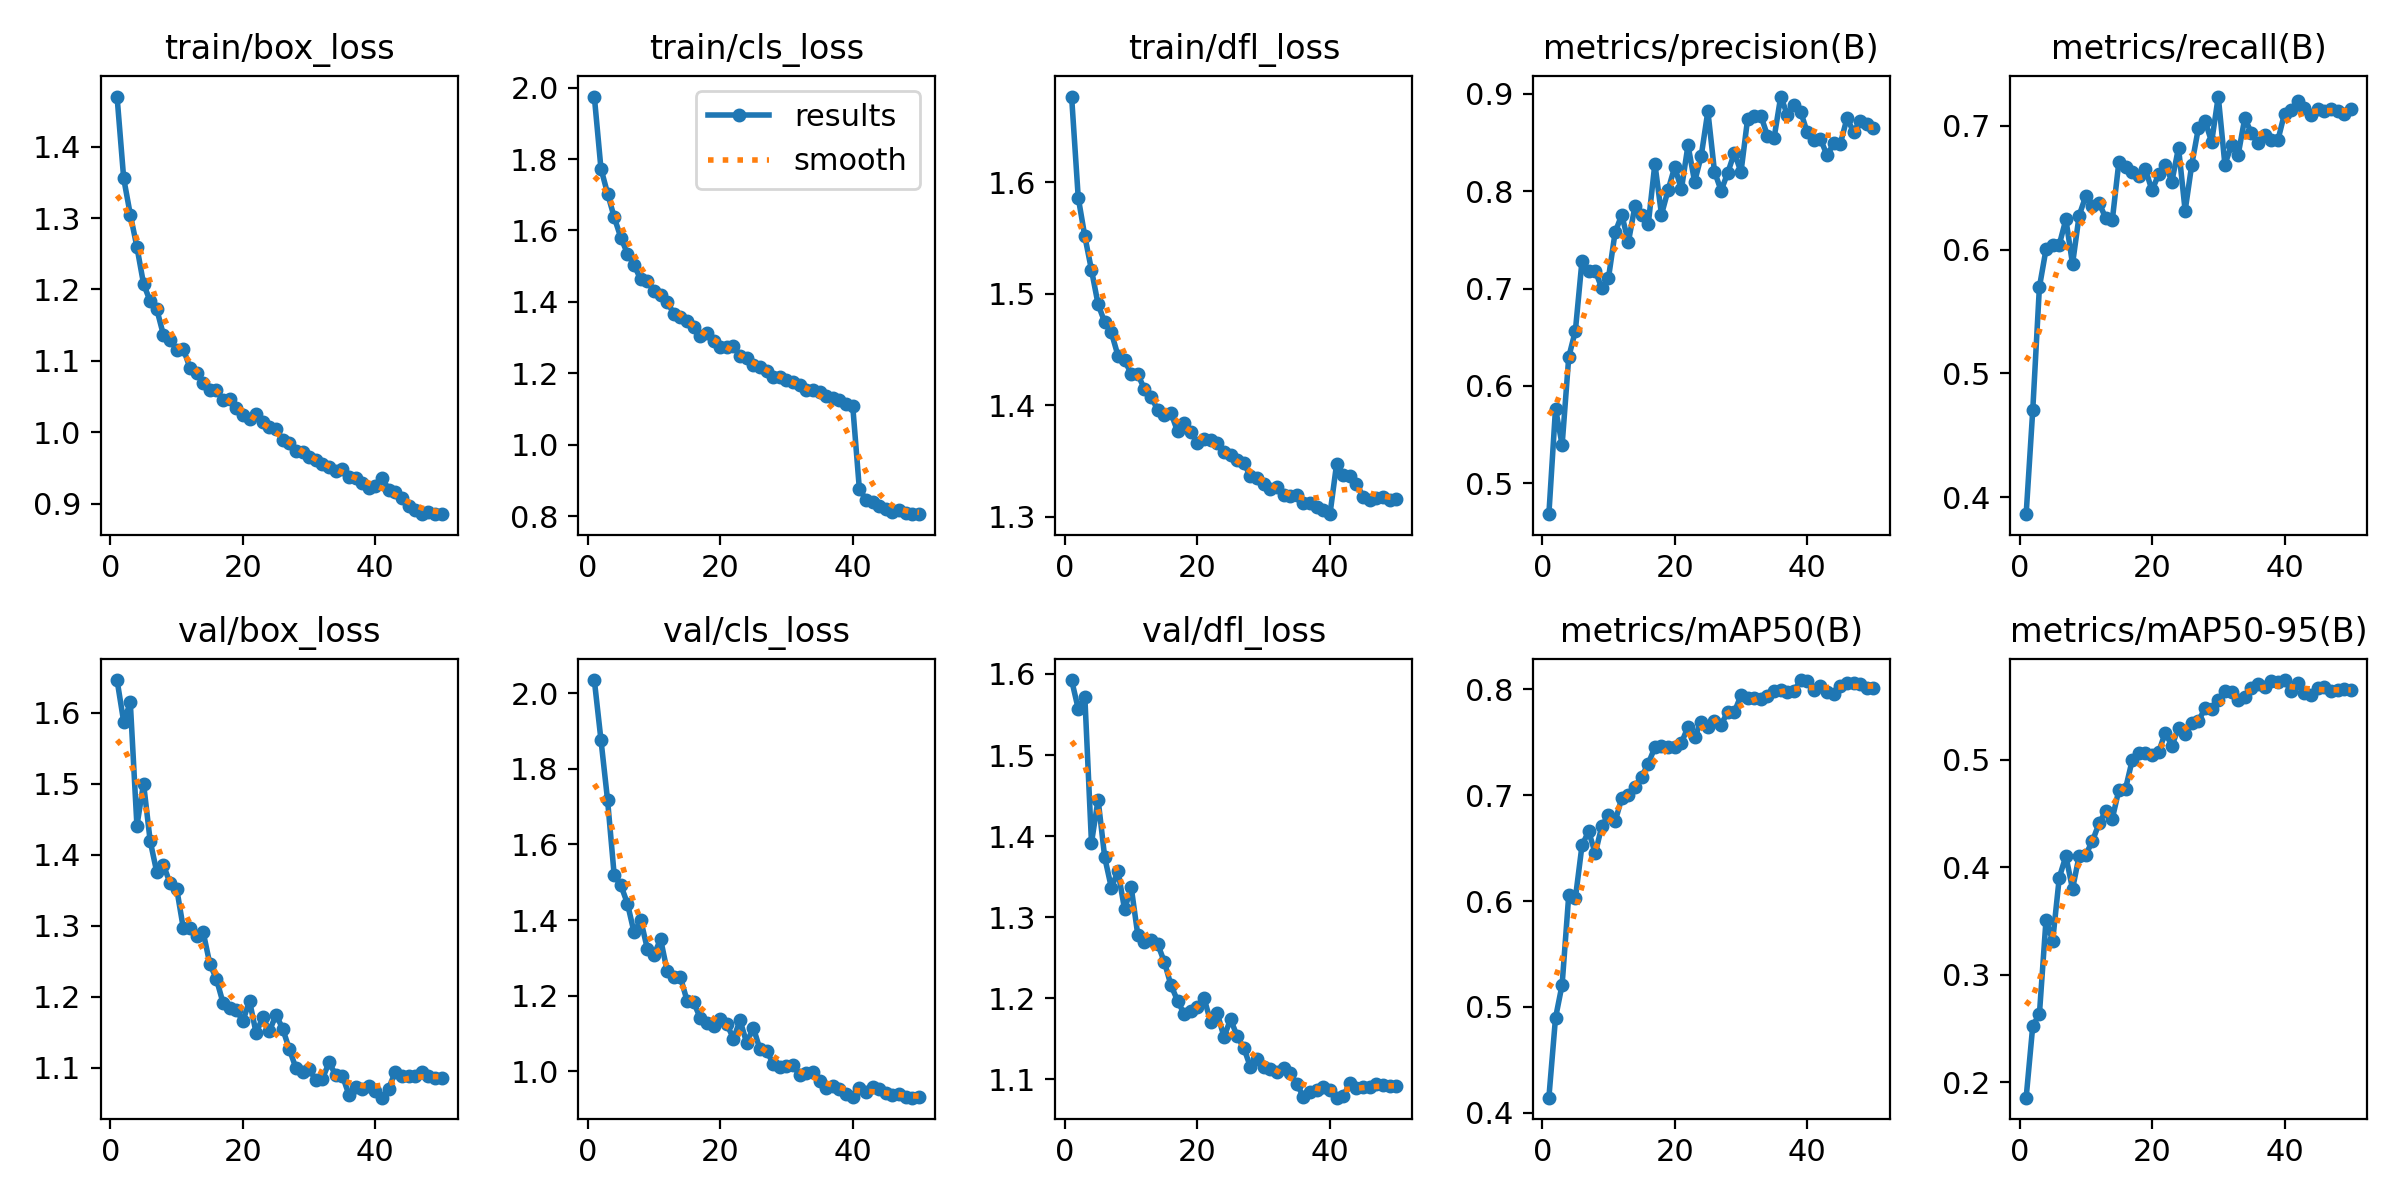

The table this chart was drawn from, first rows:
epoch, time, train/box_loss, train/cls_loss, train/dfl_loss, metrics/precision(B), metrics/recall(B), metrics/mAP50(B), metrics/mAP50-95(B), val/box_loss, val/cls_loss, val/dfl_loss, lr/pg0, lr/pg1, lr/pg2
1, 928.6, 1.47, 1.975, 1.677, 0.4683, 0.3863, 0.4143, 0.1855, 1.646, 2.035, 1.593, 0.0003333, 0.0003333, 0.06701
2, 2066, 1.356, 1.773, 1.586, 0.5768, 0.4706, 0.4895, 0.2526, 1.587, 1.877, 1.557, 0.000666, 0.000666, 0.03401
3, 2695, 1.305, 1.703, 1.551, 0.5395, 0.5696, 0.5211, 0.2632, 1.614, 1.717, 1.571, 0.000996, 0.000996, 0.001002
4, 3141, 1.259, 1.637, 1.521, 0.6297, 0.6002, 0.6056, 0.3512, 1.441, 1.519, 1.392, 0.0009912, 0.0009912, 0.0009912
5, 3586, 1.208, 1.58, 1.491, 0.6567, 0.6038, 0.6027, 0.3315, 1.5, 1.492, 1.445, 0.0009844, 0.0009844, 0.0009844
6, 4032, 1.183, 1.535, 1.475, 0.7287, 0.6039, 0.6526, 0.3904, 1.419, 1.444, 1.374, 0.0009758, 0.0009758, 0.0009758
7, 4477, 1.172, 1.503, 1.465, 0.7181, 0.6244, 0.6659, 0.4105, 1.375, 1.367, 1.336, 0.0009652, 0.0009652, 0.0009652
8, 4923, 1.136, 1.463, 1.445, 0.7184, 0.5882, 0.6451, 0.3798, 1.386, 1.4, 1.357, 0.0009529, 0.0009529, 0.0009529
9, 5368, 1.129, 1.459, 1.44, 0.7002, 0.6274, 0.671, 0.4108, 1.36, 1.324, 1.31, 0.0009388, 0.0009388, 0.0009388
10, 5814, 1.116, 1.431, 1.428, 0.7112, 0.6431, 0.6815, 0.4118, 1.352, 1.308, 1.337, 0.0009229, 0.0009229, 0.0009229
11, 6262, 1.117, 1.419, 1.428, 0.7578, 0.6353, 0.6753, 0.4244, 1.297, 1.35, 1.277, 0.0009055, 0.0009055, 0.0009055
12, 6710, 1.09, 1.4, 1.415, 0.7758, 0.6378, 0.6973, 0.4409, 1.297, 1.265, 1.27, 0.0008864, 0.0008864, 0.0008864
13, 7159, 1.083, 1.367, 1.408, 0.748, 0.6255, 0.7002, 0.4522, 1.286, 1.25, 1.271, 0.0008658, 0.0008658, 0.0008658
14, 7607, 1.068, 1.358, 1.396, 0.785, 0.6235, 0.7075, 0.4452, 1.291, 1.249, 1.267, 0.0008439, 0.0008439, 0.0008439
15, 8055, 1.059, 1.347, 1.391, 0.7756, 0.6709, 0.7174, 0.4722, 1.247, 1.186, 1.245, 0.0008205, 0.0008205, 0.0008205
16, 8503, 1.06, 1.328, 1.393, 0.7661, 0.6667, 0.7297, 0.4732, 1.225, 1.182, 1.216, 0.000796, 0.000796, 0.000796
17, 8951, 1.045, 1.305, 1.377, 0.8284, 0.6625, 0.7453, 0.4995, 1.191, 1.141, 1.197, 0.0007702, 0.0007702, 0.0007702
18, 9402, 1.046, 1.311, 1.384, 0.7761, 0.6593, 0.7467, 0.5067, 1.185, 1.127, 1.18, 0.0007435, 0.0007435, 0.0007435
19, 9855, 1.034, 1.29, 1.376, 0.8015, 0.6649, 0.7458, 0.506, 1.181, 1.121, 1.184, 0.0007158, 0.0007158, 0.0007158
20, 10304, 1.024, 1.272, 1.366, 0.8252, 0.6477, 0.7452, 0.5046, 1.166, 1.138, 1.19, 0.0006872, 0.0006872, 0.0006872
21, 10754, 1.019, 1.274, 1.37, 0.8019, 0.6608, 0.7494, 0.5074, 1.194, 1.125, 1.2, 0.000658, 0.000658, 0.000658
22, 11204, 1.025, 1.277, 1.369, 0.8474, 0.6686, 0.7644, 0.5255, 1.149, 1.086, 1.171, 0.0006281, 0.0006281, 0.0006281
23, 11655, 1.015, 1.249, 1.366, 0.8098, 0.6549, 0.7548, 0.5132, 1.172, 1.135, 1.181, 0.0005978, 0.0005978, 0.0005978
24, 12105, 1.008, 1.241, 1.359, 0.8365, 0.6822, 0.7695, 0.5299, 1.152, 1.075, 1.152, 0.000567, 0.000567, 0.000567
25, 12556, 1.005, 1.224, 1.356, 0.8823, 0.6314, 0.7643, 0.5238, 1.175, 1.116, 1.174, 0.0005361, 0.0005361, 0.0005361
26, 13005, 0.9897, 1.218, 1.351, 0.8203, 0.6686, 0.7705, 0.534, 1.155, 1.058, 1.153, 0.000505, 0.000505, 0.000505
27, 13458, 0.985, 1.208, 1.348, 0.8007, 0.698, 0.7665, 0.5361, 1.126, 1.054, 1.139, 0.0004739, 0.0004739, 0.0004739
28, 13910, 0.9739, 1.19, 1.336, 0.819, 0.7039, 0.7788, 0.5482, 1.1, 1.02, 1.115, 0.000443, 0.000443, 0.000443
29, 14361, 0.9724, 1.19, 1.335, 0.8395, 0.6869, 0.7787, 0.5477, 1.095, 1.011, 1.125, 0.0004122, 0.0004122, 0.0004122
30, 14815, 0.9651, 1.182, 1.33, 0.8199, 0.7235, 0.7942, 0.5559, 1.098, 1.015, 1.115, 0.0003819, 0.0003819, 0.0003819
31, 15268, 0.9613, 1.176, 1.325, 0.8744, 0.6686, 0.7916, 0.5644, 1.083, 1.016, 1.112, 0.000352, 0.000352, 0.000352
32, 15722, 0.9553, 1.167, 1.327, 0.8772, 0.6843, 0.7921, 0.5631, 1.084, 0.99, 1.109, 0.0003228, 0.0003228, 0.0003228
33, 16177, 0.9508, 1.154, 1.32, 0.8776, 0.6765, 0.7911, 0.5554, 1.108, 0.9944, 1.114, 0.0002942, 0.0002942, 0.0002942
34, 16629, 0.9453, 1.153, 1.319, 0.8572, 0.706, 0.7938, 0.5589, 1.09, 0.9974, 1.107, 0.0002665, 0.0002665, 0.0002665
35, 17081, 0.9491, 1.147, 1.319, 0.8551, 0.6942, 0.798, 0.5668, 1.089, 0.9733, 1.094, 0.0002398, 0.0002398, 0.0002398
36, 17533, 0.9379, 1.137, 1.313, 0.8974, 0.6858, 0.799, 0.5705, 1.062, 0.9564, 1.078, 0.000214, 0.000214, 0.000214
37, 17988, 0.9356, 1.13, 1.313, 0.8785, 0.6922, 0.7972, 0.568, 1.073, 0.9616, 1.085, 0.0001895, 0.0001895, 0.0001895
38, 18441, 0.9294, 1.124, 1.308, 0.8883, 0.6882, 0.7984, 0.5737, 1.071, 0.9535, 1.087, 0.0001661, 0.0001661, 0.0001661
39, 18895, 0.9223, 1.114, 1.306, 0.882, 0.6882, 0.8088, 0.5727, 1.075, 0.9385, 1.091, 0.0001442, 0.0001442, 0.0001442
40, 19349, 0.9251, 1.109, 1.302, 0.8605, 0.7098, 0.8075, 0.5744, 1.067, 0.9324, 1.087, 0.0001236, 0.0001236, 0.0001236
41, 19826, 0.9366, 0.8771, 1.347, 0.8523, 0.7127, 0.7994, 0.564, 1.058, 0.9545, 1.077, 0.0001045, 0.0001045, 0.0001045
42, 20282, 0.9196, 0.8452, 1.337, 0.8536, 0.7196, 0.8036, 0.5715, 1.07, 0.9448, 1.079, 8.70577e-05, 8.70577e-05, 8.70577e-05
43, 20739, 0.9159, 0.8389, 1.336, 0.8369, 0.7141, 0.7972, 0.5623, 1.095, 0.9573, 1.095, 7.12282e-05, 7.12282e-05, 7.12282e-05
44, 21196, 0.9082, 0.827, 1.33, 0.8495, 0.7085, 0.796, 0.5608, 1.089, 0.9525, 1.089, 5.71106e-05, 5.71106e-05, 5.71106e-05
45, 21653, 0.8973, 0.8191, 1.318, 0.8491, 0.7137, 0.8028, 0.5668, 1.088, 0.943, 1.091, 4.47606e-05, 4.47606e-05, 4.47606e-05
46, 22110, 0.8911, 0.8115, 1.315, 0.8751, 0.7118, 0.8062, 0.5676, 1.089, 0.9361, 1.09, 3.4227e-05, 3.4227e-05, 3.4227e-05
47, 22567, 0.8858, 0.816, 1.317, 0.8611, 0.7137, 0.8056, 0.5637, 1.093, 0.9393, 1.094, 2.55513e-05, 2.55513e-05, 2.55513e-05
48, 23028, 0.888, 0.8083, 1.318, 0.8726, 0.7118, 0.8049, 0.565, 1.088, 0.9309, 1.092, 1.87678e-05, 1.87678e-05, 1.87678e-05
49, 23487, 0.8854, 0.8053, 1.315, 0.869, 0.7098, 0.8016, 0.5659, 1.086, 0.9301, 1.092, 1.39032e-05, 1.39032e-05, 1.39032e-05
50, 23946, 0.8861, 0.8062, 1.316, 0.8651, 0.7137, 0.8016, 0.5648, 1.085, 0.9312, 1.092, 1.09768e-05, 1.09768e-05, 1.09768e-05
